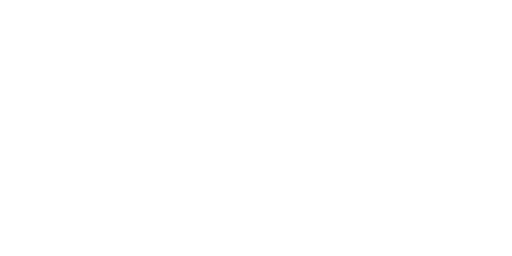
t = 0.00 s
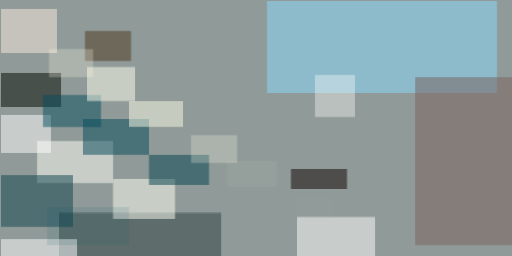
t = 2.99 s
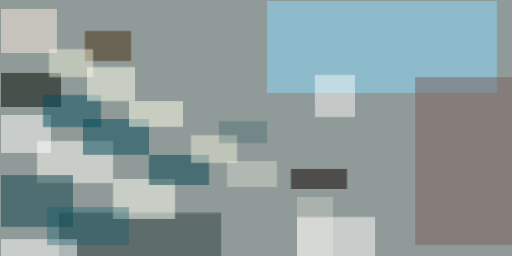
t = 3.12 s
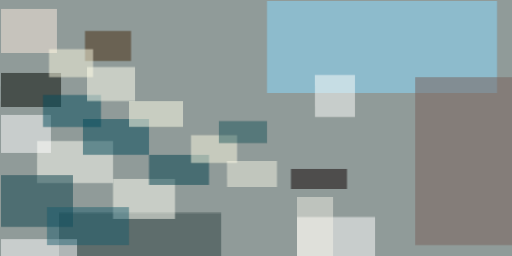
t = 3.24 s
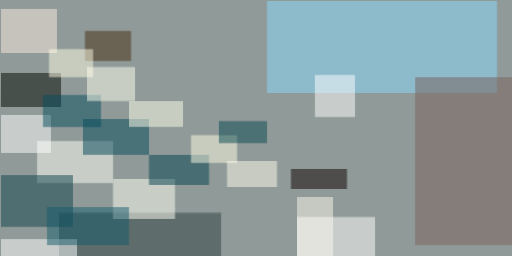
t = 3.37 s
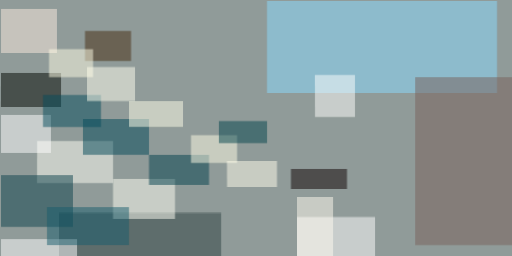
t = 3.49 s

The animated SVG that drew these frames (rendered in a browser with its animation timeline set to each time). Animation: 1 CSS @keyframes rule; one cycle of 3.49 s.

<svg xmlns="http://www.w3.org/2000/svg" viewBox="0 0 400 200"><style>@keyframes fade { from {opacity: 0} to {opacity: 1} } ellipse, path { opacity: 0; animation: fade .5s forwards; }</style><path fill="#909b99" d="M0 0h400v200H0z"/><g fill-opacity=".5"><path fill="#89dbff" d="M208.6.8h179.7v71.9H208.6z" style="animation-delay: 0.00s;"/><path fill="#fff" d="M232 169.5h61v31.3h-61z" style="animation-delay: 0.20s;"/><path fill="#2d4140" d="M46 166.4h126.7v34.4H46z" style="animation-delay: 0.39s;"/><path fill="#000700" d="M.8 57h46.9v26.6H.7z" style="animation-delay: 0.59s;"/><path fill="#fffff5" d="M29 110.2h59.3V143H28.9z" style="animation-delay: 0.78s;"/><path fill="#0c424d" d="M.8 136.7H57v40.6H.8z" style="animation-delay: 0.96s;"/><path fill="#fffff4" d="M88.3 139.8h48.4v31.3H88.3z" style="animation-delay: 1.15s;"/><path fill="#79615a" d="M324.2 60.2h76.6v131.2h-76.6z" style="animation-delay: 1.33s;"/><path fill="#004958" d="M64.8 93h51.6v28H64.8z" style="animation-delay: 1.50s;"/><path fill="#fff" d="M.8 89.8h39v29.7H.8z" style="animation-delay: 1.67s;"/><path fill="#0c0000" d="M227.3 132h43.8v15.7h-43.8z" style="animation-delay: 1.83s;"/><path fill="#00414c" d="M116.4 121h46.9v23.5h-46.9z" style="animation-delay: 1.98s;"/><path fill="#fff" d="M.8 186.7h59.4v14H.8z" style="animation-delay: 2.12s;"/><path fill="#fcece0" d="M.8 7h43.7v34.4H.8z" style="animation-delay: 2.26s;"/><path fill="#044d5c" d="M33.6 74.2h45.3v25H33.6z" style="animation-delay: 2.38s;"/><path fill="#ffffef" d="M68 52.3h37.5V79H68z" style="animation-delay: 2.49s;"/><path fill="#ffffea" d="M100.8 79H143v20.2h-42.2z" style="animation-delay: 2.60s;"/><path fill="#452a0e" d="M66.4 24.2h36v23.5h-36z" style="animation-delay: 2.69s;"/><path fill="#fffffe" d="M246 58.6h31.3v32.8h-31.2z" style="animation-delay: 2.77s;"/><path fill="#fffee6" d="M38.3 38.3h34.4v21.9H38.3zm110.9 67.2h36v21.8h-36z" style="animation-delay: 2.84s;"/><path fill="#175c6d" d="M36.7 161.7h64v29.7h-64z" style="animation-delay: 2.90s;"/><path fill="#fffdeb" d="M177.3 125.8h39.1V146h-39z" style="animation-delay: 2.94s;"/><path fill="#fffcf0" d="M232 154h28.2v46.8H232z" style="animation-delay: 2.97s;"/><path fill="#03444c" d="M171 94.5h37.6v17.2H171z" style="animation-delay: 2.99s;"/></g></svg>
